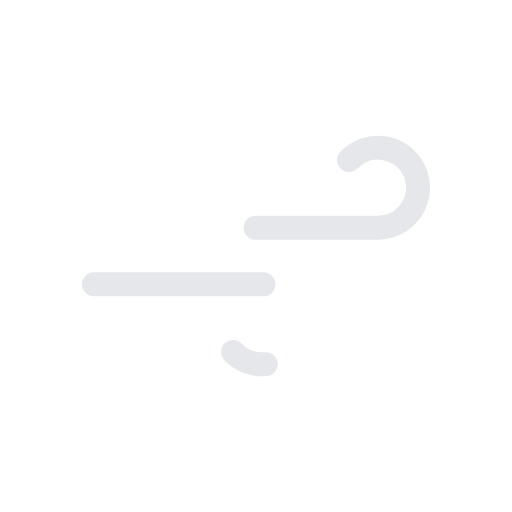
t = 0.00 s
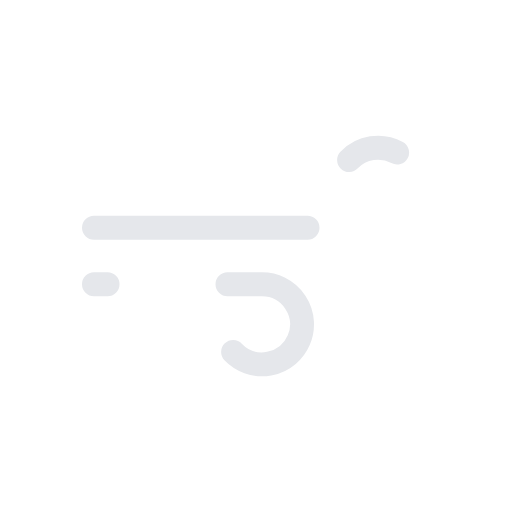
t = 0.50 s
t = 1.00 s: frame unchanged from t = 0.00 s, image omitted
t = 1.50 s: frame unchanged from t = 0.50 s, image omitted

The animated SVG that drew these frames (rendered in a browser with its animation timeline set to each time). Animation: 2 SMIL elements (animate=2); one cycle of 2.00 s, repeats indefinitely.

<svg xmlns="http://www.w3.org/2000/svg" viewBox="0 0 64 64">
    <path
        d="M43.64,20a5,5,0,1,1,3.61,8.46H11.75"
        fill="none"
        stroke="#e5e7eb"
        stroke-dasharray="35 22"
        stroke-linecap="round"
        stroke-miterlimit="10"
        stroke-width="3"
    >
        <animate
            attributeName="stroke-dashoffset"
            values="-57; 57"
            dur="2s"
            repeatCount="indefinite"
        />
    </path>
    <path
        d="M29.14,44a5,5,0,1,0,3.61-8.46h-21"
        fill="none"
        stroke="#e5e7eb"
        stroke-dasharray="24 15"
        stroke-linecap="round"
        stroke-miterlimit="10"
        stroke-width="3"
    >
        <animate
            attributeName="stroke-dashoffset"
            values="-39; 39"
            dur="2s"
            begin="-1.5s"
            repeatCount="indefinite"
        />
    </path>
</svg>
